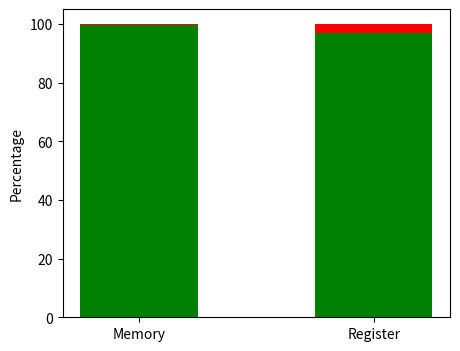

Reproduce this figure in Python. (Note: this script raises an exception after producing the figure.)
import matplotlib.pyplot as plt
import numpy as np

# Data for Registers (ordered alphabetically)
benchmarks = ['Memory', 'Register']
benign = [99.8, 96.9]
sdc = [0, 0]
crash = [0.2, 3.1]

# Convert data to numpy arrays for easier manipulation
benign = np.array(benign)
sdc = np.array(sdc)
crash = np.array(crash)

# Create a figure and axis
fig, ax = plt.subplots(figsize=(5, 4))

# Plot stacked bars
ax.bar(benchmarks, benign, label='Benign', color='green', width=0.5)
ax.bar(benchmarks, sdc, bottom=benign, label='SDC', color='orange', width=0.5)
ax.bar(benchmarks, crash, bottom=benign + sdc, label='Crash', color='red', width=0.5)

# Add labels and title
ax.set_ylabel('Percentage')
ax.set_yscale('exp')
ax.set_title('OS Injection Campaign results')

# Set y-axis limits to match the exact height of the highest bars
ax.set_ylim(1, max(benign + sdc + crash))

# Move the legend to the right side
ax.legend(loc='center left', bbox_to_anchor=(1, 0.5))

# Adjust layout to make room for the legend
plt.tight_layout()

plt.savefig('os.png')
# Display the plot
plt.show()
